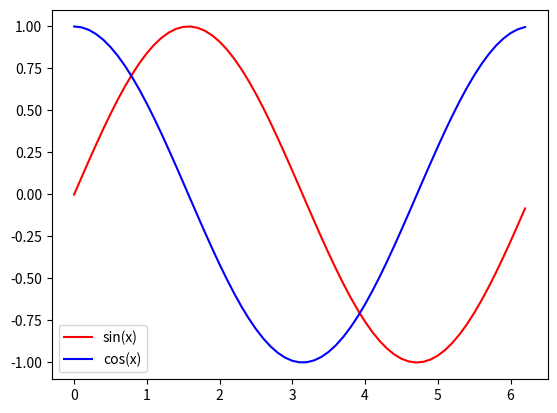

Reproduce this figure in Python.
# -*- coding: utf-8 -*-
"""
Created on Wed Jun  7 11:19:00 2017

[redacted]
"""

import matplotlib.pyplot as plt
import numpy as np

x = np.arange(0.0, 2*np.pi, 0.1)
y1 = np.sin(x)
y2 = np.cos(x)

plt.plot(x, y1, 'r-', label='sin(x)')
plt.plot(x, y2, 'b-', label='cos(x)')
plt.legend()
plt.show()